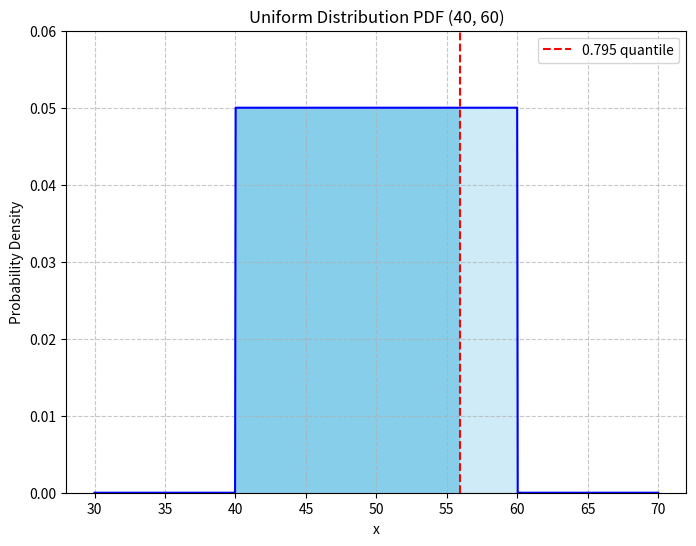

Source code (Python):
"""
Python version: 3.12.7
[redacted]
Date: 2025/3/5 15:55
Description: 
    

"""
import numpy as np
import matplotlib.pyplot as plt

# 参数设置
a = 40  # 均匀分布的下界
b = 60  # 均匀分布的上界
density = 1 / (b - a)  # 概率密度值，1 / (b - a)

# 生成 x 轴数据，稍微扩展范围以显示完整曲线
x = np.linspace(a - 10, b + 10, 1000)  # 从 30 到 70 生成 1000 个点

# 计算概率密度函数 (PDF)
y = np.where((x >= a) & (x <= b), density, 0)  # 在 [40, 60] 内为 density，其余为 0

# 绘制曲线
plt.figure(figsize=(8, 6))  # 设置图形大小
plt.plot(x, y, 'b-')  # 蓝色实线
plt.fill_between(x, y, where=(x >= a) & (x <= b), color='skyblue', alpha=0.4)  # 填充区域
plt.axhline(0, color='black', linewidth=0.5)  # x 轴
# plt.axvline(a, color='m', linestyle='--')  # 下界
# plt.axvline(b, color='green', linestyle='--')  # 上界
plt.axvline(55.9, color='red', linestyle='--', label='0.795 quantile')  # 上界
plt.fill_between(x, y, where=(x >= a) & (x <= 55.9), color='skyblue')  # 填充区域


# 添加标签和标题
plt.xlabel('x')
plt.ylabel('Probability Density')
plt.title('Uniform Distribution PDF (40, 60)')
plt.legend()

# 设置 y 轴范围以清晰显示
plt.ylim(0, density * 1.2)

# 显示图形
plt.grid(True, linestyle='--', alpha=0.7)
plt.show()